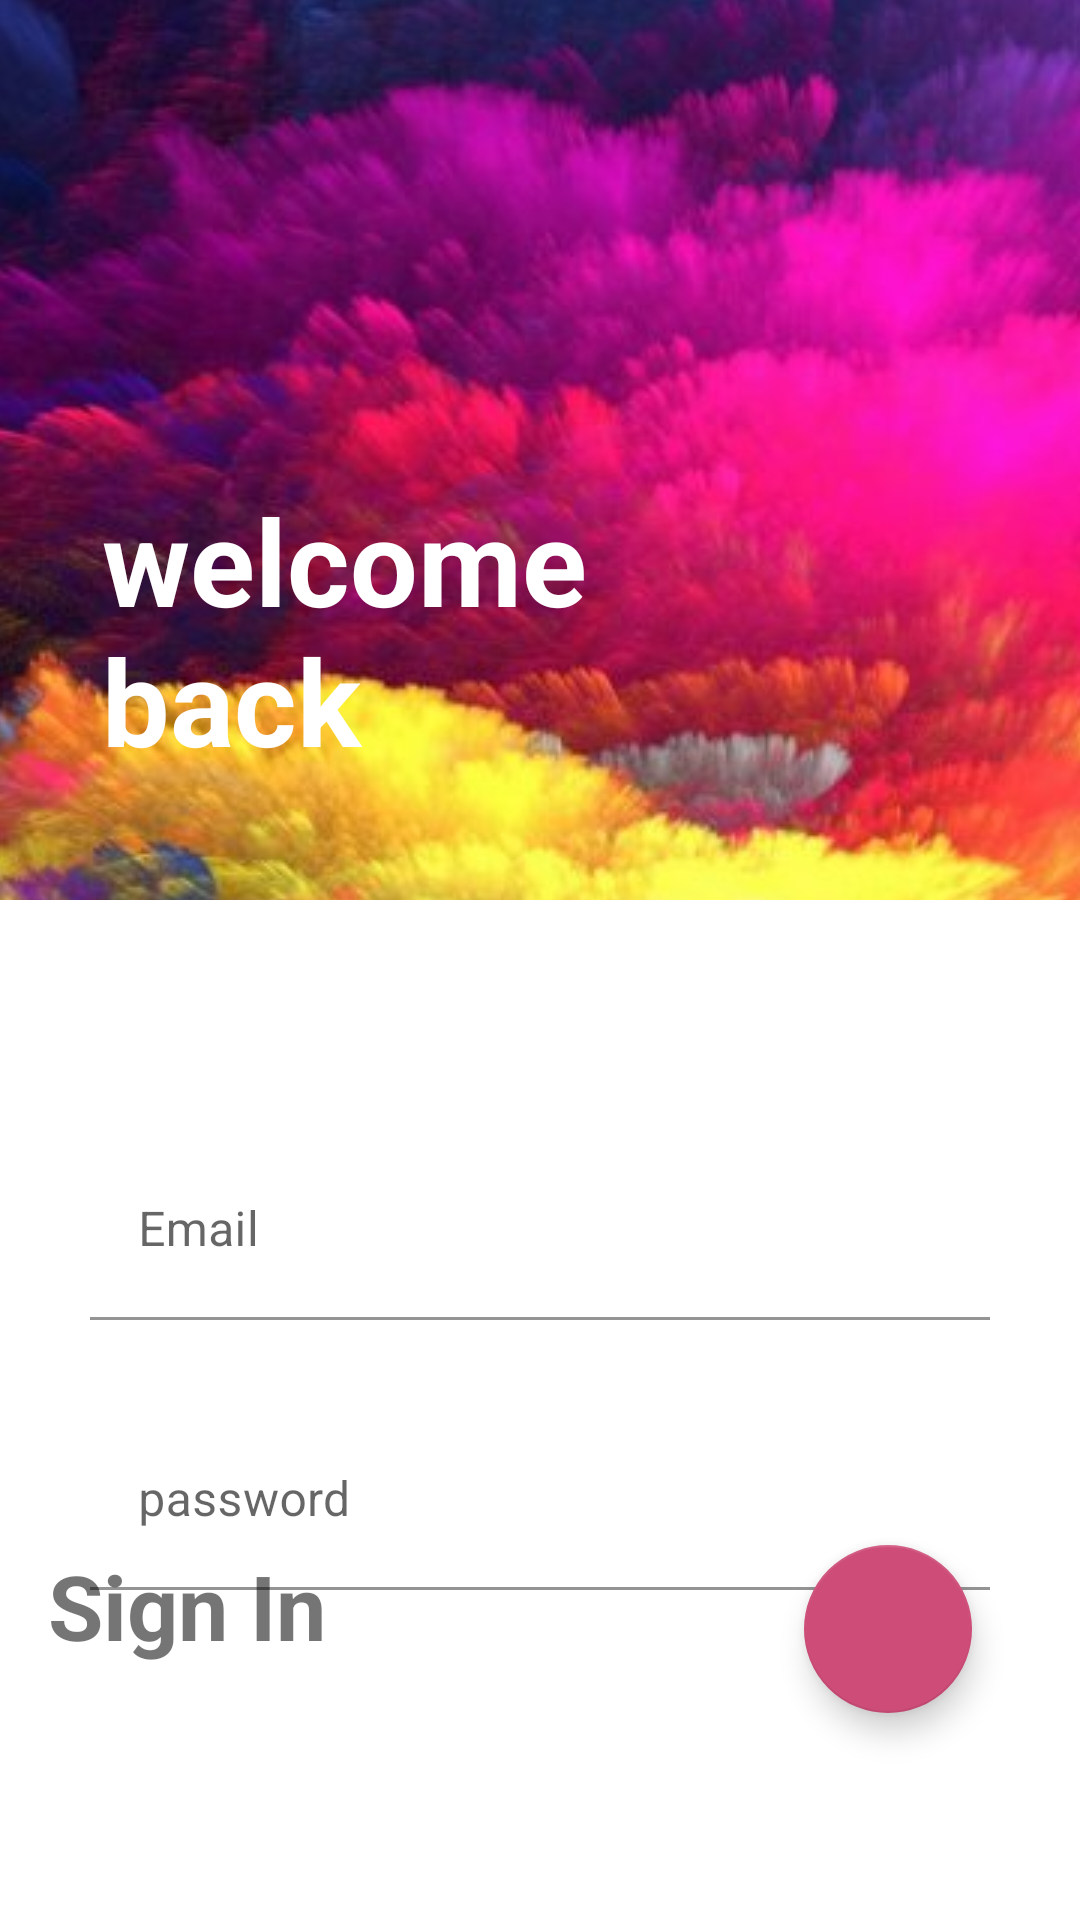

Android layout source for this screen:
<!-- AndroidManifest.xml: application theme Theme.RoomScreen -->
<!-- res/layout/activity_login5.xml -->
<?xml version="1.0" encoding="utf-8"?>

<androidx.constraintlayout.widget.ConstraintLayout
    xmlns:android="http://schemas.android.com/apk/res/android"
    xmlns:app="http://schemas.android.com/apk/res-auto"
    xmlns:tools="http://schemas.android.com/tools"
    android:layout_width="match_parent"
    android:layout_height="match_parent">

    <ImageView
        android:id="@+id/imageView"
        android:layout_width="match_parent"
        android:layout_height="300dp"
        android:scaleType="center"
        android:src="@drawable/imgcolour"
        app:layout_constraintEnd_toEndOf="parent"
        app:layout_constraintHorizontal_bias="0.0"
        app:layout_constraintStart_toStartOf="parent"
        app:layout_constraintTop_toTopOf="parent"></ImageView>

    <TextView
        android:layout_width="wrap_content"
        android:layout_height="wrap_content"
        android:layout_marginTop="160dp"
        android:text="welcome back"
        android:textColor="@color/white"
        android:textSize="40dp"
        android:textStyle="bold"
        android:ems="4"
        app:layout_constraintEnd_toEndOf="@+id/imageView"
        app:layout_constraintHorizontal_bias="0.197"
        app:layout_constraintStart_toStartOf="@+id/imageView"
        app:layout_constraintTop_toTopOf="parent"></TextView>

     <LinearLayout
         android:id="@+id/linear"
         app:layout_constraintTop_toBottomOf="@id/imageView"
         app:layout_constraintRight_toRightOf="parent"
         app:layout_constraintStart_toStartOf="parent"
         android:layout_marginTop="80dp"

         android:layout_width="match_parent"
         android:layout_height="wrap_content"
         android:orientation="vertical"
         android:gravity="bottom"
         android:layout_marginBottom="10dp">

         <com.google.android.material.textfield.TextInputLayout
             android:layout_width="match_parent"
             android:layout_height="match_parent"
             android:layout_marginBottom="30dp"
             android:focusableInTouchMode="true">

             <EditText
                 android:background="@color/white"
                 android:layout_marginStart="30dp"
                 android:layout_marginEnd="30dp"
                 android:hint="Email"
                 android:layout_width="match_parent"
                 android:layout_height="60dp"></EditText>

         </com.google.android.material.textfield.TextInputLayout>


         <com.google.android.material.textfield.TextInputLayout
             android:layout_width="match_parent"
             android:layout_height="match_parent"
             android:layout_marginBottom="30dp">

             <EditText
                 android:layout_width="match_parent"
                 android:layout_height="60dp"
                 android:background="@color/white"
                 android:layout_marginStart="30dp"
                 android:layout_marginEnd="30dp"

                 android:hint="password"></EditText>

         </com.google.android.material.textfield.TextInputLayout>




     </LinearLayout>

    <RelativeLayout
        android:id="@+id/relative"
        android:layout_width="match_parent"
        android:layout_height="210dp"
        app:layout_constraintBottom_toBottomOf="parent"
        app:layout_constraintRight_toRightOf="parent"
        app:layout_constraintStart_toStartOf="parent"
        app:layout_constraintTop_toBottomOf="@id/linear">


        <TextView
            android:layout_width="wrap_content"
            android:layout_height="wrap_content"
            android:layout_marginLeft="16dp"
            android:layout_marginTop="20dp"
            android:text="Sign In"
            android:textSize="30dp"
            android:textStyle="bold"></TextView>


        <TextView
            android:layout_width="wrap_content"
            android:layout_height="wrap_content"
            android:layout_alignParentBottom="true"
            android:layout_marginLeft="16dp"
            android:text="Sign up"
            android:textSize="20dp"></TextView>

        <TextView
            android:layout_width="wrap_content"
            android:layout_height="wrap_content"
            android:layout_alignParentBottom="true"
            android:layout_centerHorizontal="true"
            android:layout_marginLeft="16dp"
            android:text="forget password"
            android:textSize="20dp"></TextView>

        <com.google.android.material.floatingactionbutton.FloatingActionButton


            android:layout_width="wrap_content"
            android:layout_height="wrap_content"
            android:layout_alignParentRight="true"
            android:layout_marginTop="20dp"
            android:layout_marginRight="36dp"

            android:src="@drawable/ic_baseline_arrow_forward_24"></com.google.android.material.floatingactionbutton.FloatingActionButton>


    </RelativeLayout>

</androidx.constraintlayout.widget.ConstraintLayout>
<!-- resources referenced by this layout -->
<resources>
  <color name="white">#FFFFFFFF</color>
  <!-- drawable imgcolour: jpg bitmap (drawable, 171279 bytes) -->
  <style name="Theme.RoomScreen" parent="Theme.MaterialComponents.DayNight.NoActionBar">
          
          <item name="colorPrimary">@color/purple_500</item>
          <item name="colorPrimaryVariant">@color/purple_700</item>
          <item name="colorOnPrimary">@color/white</item>
          
          <item name="colorSecondary">#CD4C78</item>
          <item name="colorSecondaryVariant">@color/teal_700</item>
          <item name="colorOnSecondary">@color/white</item>
          
          <item name="android:statusBarColor" tools:targetApi="l">?attr/colorPrimaryVariant</item>
          
          <item name="buttonStyle">@style/newStyle</item>
  
  
      </style>
  <color name="purple_500">#7F000000</color>
  <color name="purple_700">#FF3700B3</color>
  <color name="teal_700">#FF018786</color>
  <style name="newStyle" parent="@android:style/Widget.Button">
            <item name="android:textSize">40dp</item>
         <item name="android:layout_margin">20dp</item>
         <item name="tabTextColor">#111111</item>
         <item name="android:shape">rectangle</item>
        </style>
</resources>
